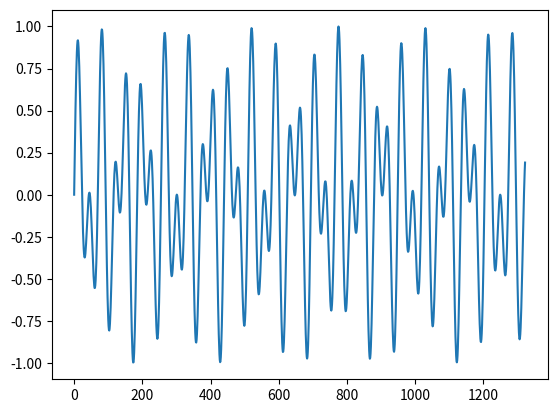

Write Python code to recreate this figure.
from math import *
import matplotlib.pyplot as plt
import numpy as np
import numpy.fft as fft

duration = 0.03
sample_rate = 44100
freq = 2000
num_samples = int(duration * sample_rate)
sample = []
for i in range(num_samples):
    # sample.append(sin(2 * pi * i / (sample_rate/freq)) + sin(2 * pi * i / (sample_rate/1000)))
    x = sin(2 * pi * i / (sample_rate/1209))
    y = sin(2 * pi * i / (sample_rate/697))
    sample.append((x+y)/2)
plt.plot(sample)
plt.show()